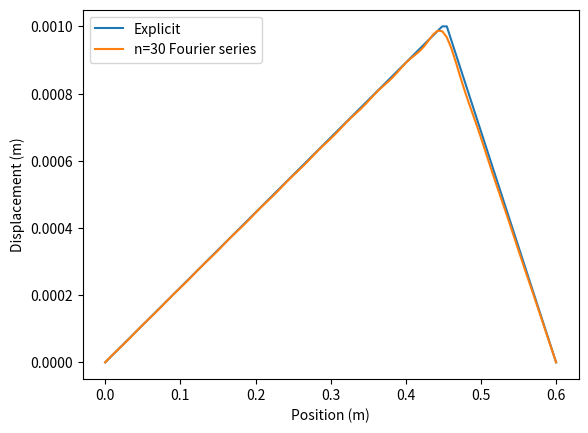

This chart was generated by the following Python code:
import numpy as np
import matplotlib.pyplot as plot

L = 0.6
H = 0.001

n = 30 # 3 10 30

An = lambda i: H * 32 / 3 / np.pi**2 / i**2 * np.sin(3*np.pi/4 * i)

x = np.linspace(0, L, 100)

explicit = np.append(np.linspace(0, 3*L/4, 75) * 4*H/3/L, (1-(np.linspace(3*L/4, L, 25)/L))*4*H)
fourier = np.zeros(100)
for i in range(1, n+1):
    fourier += An(i) * np.sin(i*np.pi*x/L)

plot.ylabel('Displacement (m)')
plot.xlabel('Position (m)')

plot.plot(x, explicit, label='Explicit')
plot.plot(x, fourier, label='n=%s Fourier series' % n)

plot.legend()

plot.show()

